Run: headless pygame with SDL's dummy video driver; simulated clock (each Clock.tick advances the game by its frame time, no real sleeping); random seed 0; keys injected as events and as key.get_pressed() state; no mouse input.
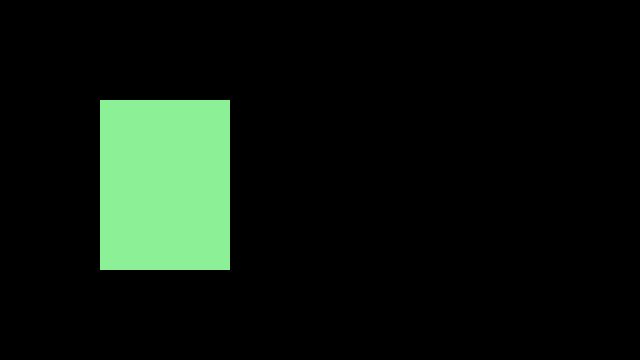
Frame 1 of 4 · flips 1–60 · no input
Frame 2 of 4 · flips 61–180 · tapped SPACE, RETURN · held RIGHT (→), D · screen unchanged from frame 1, image omitted
Frame 3 of 4 · flips 181–300 · held DOWN (↓), S · screen unchanged from frame 2, image omitted
Frame 4 of 4 · flips 301–420 · held LEFT (←), A, UP (↑), W · screen unchanged from frame 3, image omitted

The pygame program that drew these frames:

import pygame,sys
from pygame.locals import *


pygame.init()


screen= pygame.display.set_mode((640,360),0,32)



while True:
	
	for event in pygame.event.get():
		if event.type==QUIT:
			pygame.quit()
			sys.exit()
	screen.lock()
	pygame.draw.rect(screen,(140,240,150),Rect((100,100),(130,170)))
	screen.unlock()
	
	pygame.display.update()
